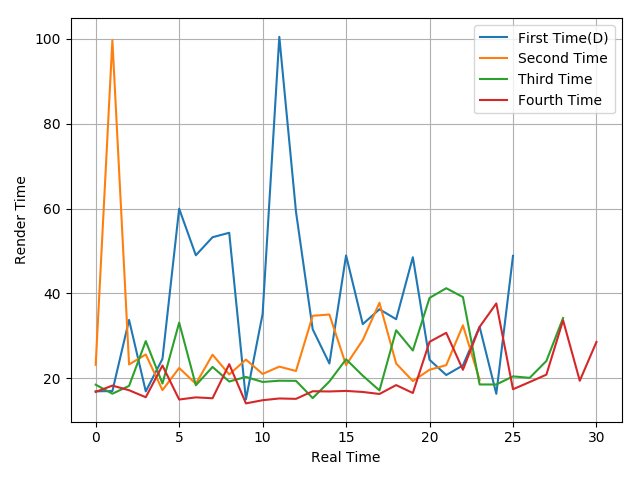

The file beside this chart, header and first rows:
16.97, 17.02, 33.78, 16.95, 24.6, 59.97, 49, 53.25, 54.3, 15.05, 35.19, 100.44, 59.23, 31.58, 23.51, 48.96, 32.78, 36.29, 33.94, 48.54, 24.39, 20.8, 23.06, 32.16
23.21, 99.63, 23.29, 25.64, 17.24, 22.46, 18.74, 25.58, 20.93, 24.44, 21.06, 22.78, 21.75, 34.75, 35.05, 23.15, 29.04, 37.81, 23.51, 19.38, 22.04, 23.12, 32.51, 19.65
18.52, 16.4, 18.24, 28.79, 18.79, 33.14, 18.39, 22.7, 19.27, 20.35, 19.17, 19.46, 19.43, 15.37, 19.28, 24.51, 20.65, 17.17, 31.34, 26.57, 38.96, 41.24, 39.16, 18.58
16.82, 18.31, 17.22, 15.57, 23.04, 15.03, 15.54, 15.33, 23.35, 14.12, 14.87, 15.28, 15.19, 16.98, 16.93, 17.06, 16.81, 16.34, 18.43, 16.57, 28.62, 30.74, 22.03, 32.14
